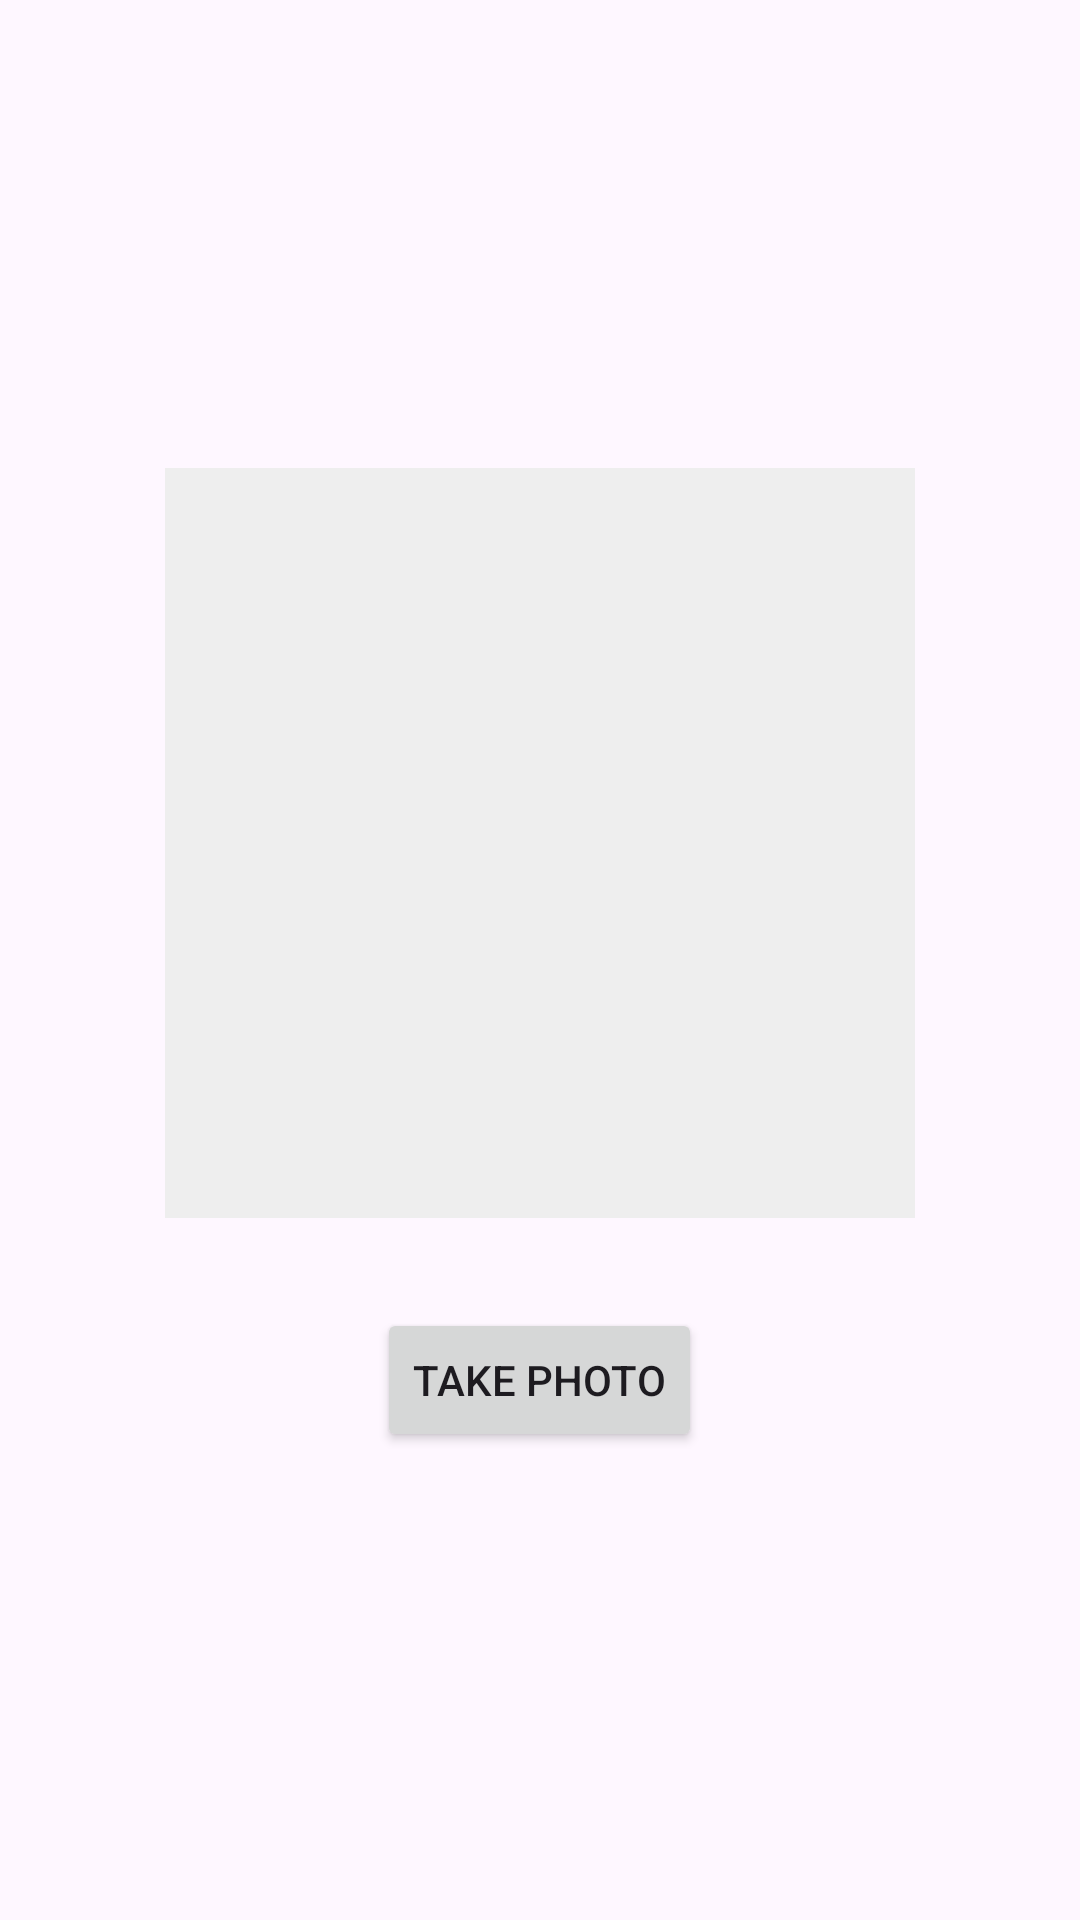

The Android layout XML behind this screen, and the referenced resources:
<!-- AndroidManifest.xml: application theme Theme.BensApp -->
<!-- res/layout/activity_camera.xml -->
<?xml version="1.0" encoding="utf-8"?>
<LinearLayout xmlns:android="http://schemas.android.com/apk/res/android"
    android:layout_width="match_parent"
    android:layout_height="match_parent"
    android:orientation="vertical"
    android:gravity="center"
    android:padding="20dp">

    <ImageView
        android:id="@+id/image_preview"
        android:layout_width="250dp"
        android:layout_height="250dp"
        android:background="#EEEEEE"
        android:scaleType="centerCrop"
        android:layout_marginBottom="30dp" />

    <Button
        android:id="@+id/button_camera"
        android:layout_width="wrap_content"
        android:layout_height="wrap_content"
        android:text="Take Photo" />

</LinearLayout>
<!-- resources referenced by this layout -->
<resources>
  <style name="Theme.BensApp" parent="Base.Theme.BensApp" />
  <style name="Base.Theme.BensApp" parent="Theme.Material3.DayNight">
          
          
      </style>
</resources>
